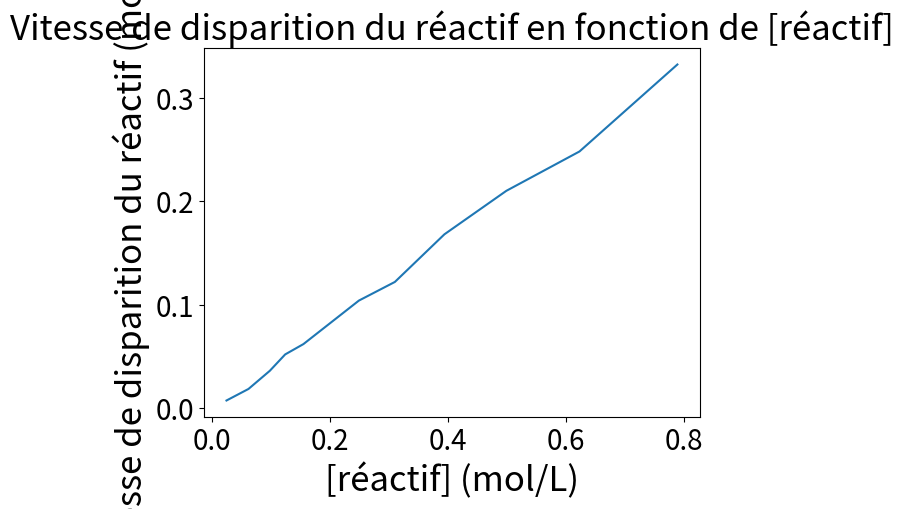

Write the Python code that produced this figure.
import matplotlib.pyplot as plt

""" Question d """

C = [0.789, 0.623, 0.499, 0.394, 0.310, 0.249, 0.155, 0.124, 0.098, 0.0618, 0.0245]  # Concentration [réactif]
v = [0.332, 0.248, 0.210, 0.168, 0.122, 0.104, 0.062, 0.052, 0.0362, 0.01865, 0.0075]  # Vitesse de disparition du réactif
plt.plot(C, v)

plt.title("Vitesse de disparition du réactif en fonction de [réactif]", fontsize=25)
plt.xlabel("[réactif] (mol/L)", fontsize=25)
plt.ylabel("Vitesse de disparition du réactif (mol/L/h)", fontsize=25)
plt.tick_params(axis='x', labelsize=20)
plt.tick_params(axis='y', labelsize=20)

plt.show()
